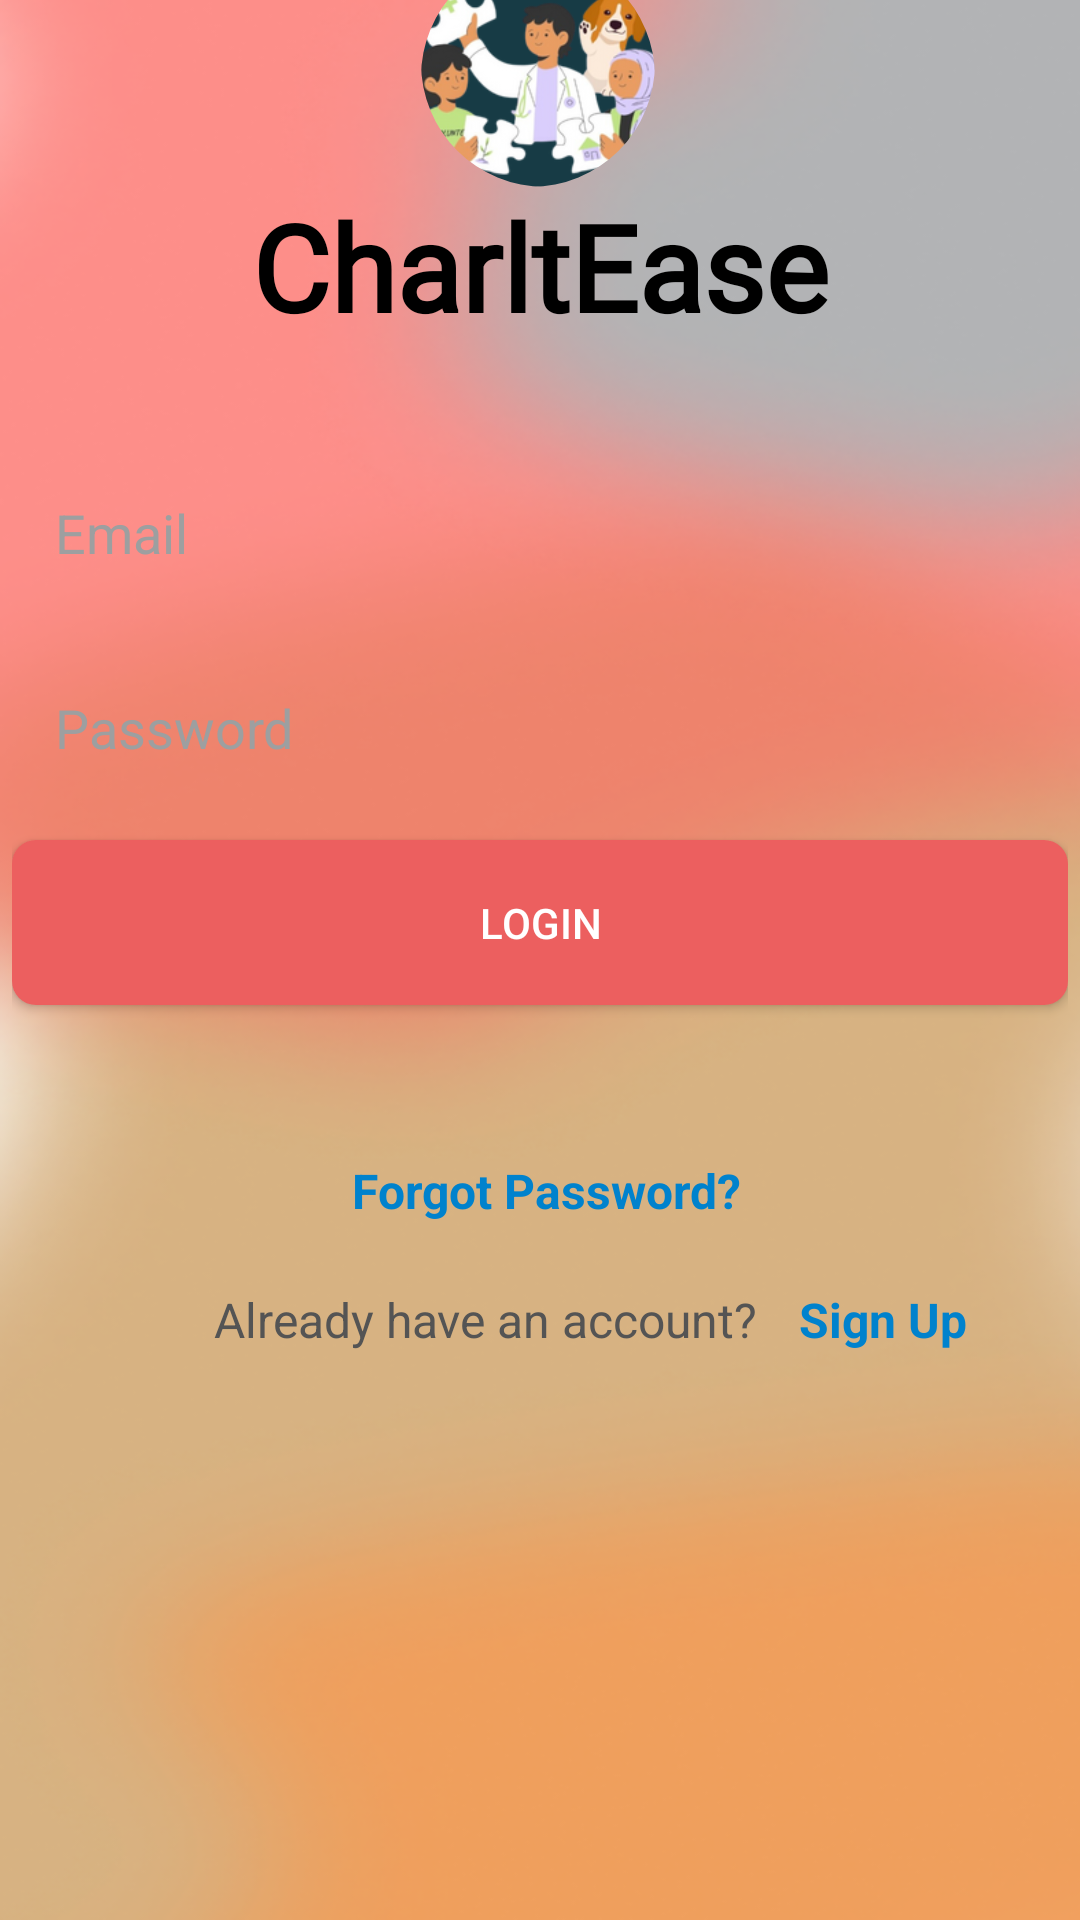

Here is an Android app screen rendered from its layout file. Give the layout XML and the strings, colors and styles it references.
<!-- AndroidManifest.xml: application theme Theme.V4C -->
<!-- res/layout/activity_login_page.xml -->
<?xml version="1.0" encoding="utf-8"?>
<androidx.constraintlayout.widget.ConstraintLayout xmlns:android="http://schemas.android.com/apk/res/android"
    xmlns:app="http://schemas.android.com/apk/res-auto"
    xmlns:tools="http://schemas.android.com/tools"
    android:id="@+id/main"
    android:background="@drawable/v4c_background_color"
    android:layout_width="match_parent"
    android:layout_height="match_parent"
    tools:context=".Login_Page">


    <com.google.android.material.imageview.ShapeableImageView
        android:id="@+id/imageView7"
        android:layout_width="78dp"
        android:layout_height="78dp"
        android:layout_centerInParent="true"
        android:scaleType="centerCrop"
        app:layout_constraintBottom_toTopOf="@+id/textView"
        app:layout_constraintEnd_toEndOf="parent"
        app:layout_constraintHorizontal_bias="0.498"
        app:layout_constraintStart_toStartOf="parent"
        app:layout_constraintTop_toTopOf="parent"
        app:layout_constraintVertical_bias="1.0"
        app:shapeAppearanceOverlay="@style/roundedImageView"
        app:srcCompat="@drawable/v4c_logo" />

    <TextView
        android:id="@+id/textView"
        android:layout_width="match_parent"
        android:layout_height="50dp"
        android:textAlignment="center"
        android:layout_marginBottom="528dp"
        android:fontFamily="@font/poppins_black"
        android:text="@string/app_name"
        android:textColor="@color/black"
        android:textSize="40sp"
        android:textStyle="bold"
        app:layout_constraintBottom_toBottomOf="parent"
        app:layout_constraintEnd_toEndOf="parent"
        app:layout_constraintHorizontal_bias="0.498"
        app:layout_constraintStart_toStartOf="parent" />


    <LinearLayout
        android:id="@+id/linearLayout2"
        android:layout_width="383dp"
        android:layout_height="42dp"
        android:layout_marginBottom="168dp"

        android:orientation="horizontal"
        app:layout_constraintBottom_toBottomOf="parent"
        app:layout_constraintEnd_toEndOf="parent"
        app:layout_constraintHorizontal_bias="0.571"
        app:layout_constraintStart_toStartOf="parent"
        app:layout_constraintTop_toBottomOf="@+id/linearLayout"
        app:layout_constraintVertical_bias="0.979">

        <TextView
            android:id="@+id/textView3"
            android:layout_width="185dp"
            android:layout_height="24dp"
            android:layout_marginStart="84dp"
            android:layout_marginBottom="52dp"
            android:text="Already have an account?"
            android:textColor="#545454"
            android:textSize="16sp" />

        <TextView
            android:id="@+id/textView4"
            android:layout_width="64dp"
            android:layout_height="22dp"
            android:layout_marginStart="10dp"
            android:layout_marginEnd="84dp"
            android:layout_marginBottom="28dp"
            android:text="Sign Up"
            android:textColor="#0082CD"
            android:textSize="16sp"
            android:textStyle="bold" />

    </LinearLayout>

    <LinearLayout
        android:id="@+id/linearLayout"
        android:layout_width="352dp"
        android:layout_height="246dp"
        android:layout_marginTop="28dp"
        android:orientation="vertical"
        app:layout_constraintBottom_toBottomOf="parent"
        app:layout_constraintEnd_toEndOf="parent"
        app:layout_constraintHorizontal_bias="0.491"
        app:layout_constraintStart_toStartOf="parent"
        app:layout_constraintTop_toBottomOf="@+id/textView"
        app:layout_constraintVertical_bias="0.0">

        <EditText
            android:id="@+id/editTextText5"
            android:layout_width="match_parent"
            android:layout_height="55dp"
            android:layout_marginTop="10dp"
            android:background="@drawable/edit_shape"
            android:ems="10"
            android:hint=" Email"
            android:paddingStart="10dp"
            android:textColorHint="#9D9FA0"
            android:inputType="text"
            android:textColor="@color/black"
            tools:layout_editor_absoluteX="52dp"
            tools:layout_editor_absoluteY="52dp" />

        <EditText
            android:id="@+id/editTextText6"
            android:layout_width="match_parent"
            android:layout_height="55dp"
            android:layout_marginTop="10dp"
            android:background="@drawable/edit_shape"
            android:cursorVisible="true"
            android:ems="10"
            android:paddingStart="10dp"
            android:hint=" Password"
            android:textColorHint="#9D9FA0"
            android:inputType="textPassword"
            android:textColor="@color/black"
            tools:layout_editor_absoluteX="52dp"
            tools:layout_editor_absoluteY="52dp" />

        <Button
            android:id="@+id/button2"
            android:layout_width="match_parent"
            android:layout_height="55dp"
            android:layout_marginTop="10dp"
            android:layout_marginBottom="388dp"
            android:backgroundTint="#EC5F5F"
            android:background="@drawable/first_page_button_style"
            android:text="Login"
            android:textColor="#ffffff"
            app:layout_constraintBottom_toBottomOf="@+id/imageView3"
            app:layout_constraintEnd_toEndOf="parent"
            app:layout_constraintHorizontal_bias="0.39"
            app:layout_constraintStart_toStartOf="parent" />
    </LinearLayout>

    <ProgressBar
        android:id="@+id/loading"
        android:layout_width="wrap_content"
        android:layout_height="wrap_content"
        android:visibility="gone"
        app:layout_constraintBottom_toTopOf="@+id/linearLayout2"
        app:layout_constraintEnd_toEndOf="parent"
        app:layout_constraintStart_toStartOf="parent"
        app:layout_constraintTop_toBottomOf="@+id/textView6" />

    <TextView
        android:id="@+id/textView6"
        android:layout_width="149dp"
        android:layout_height="27dp"
        android:layout_marginBottom="10dp"
        android:text="    Forgot Password?"
        android:textColor="#0082CD"
        android:textSize="16dp"
        android:textStyle="bold"
        app:layout_constraintBottom_toBottomOf="parent"
        app:layout_constraintEnd_toEndOf="parent"
        app:layout_constraintHorizontal_bias="0.48"
        app:layout_constraintStart_toStartOf="parent"
        app:layout_constraintTop_toBottomOf="@+id/linearLayout"
        app:layout_constraintVertical_bias="0.0" />


</androidx.constraintlayout.widget.ConstraintLayout>
<!-- resources referenced by this layout -->
<resources>
  <color name="black">#000000</color>
  <!-- drawable first_page_button_style (drawable) -->
  <?xml version="1.0" encoding="utf-8"?>
  <shape xmlns:android="http://schemas.android.com/apk/res/android">
      <corners android:radius="8dp"/>
      <solid android:color="#EC5F5F"/>
  
  </shape>
  <!-- drawable v4c_background_color: png bitmap (drawable, 160747 bytes) -->
  <!-- drawable v4c_logo: png bitmap (drawable, 239458 bytes) -->
  <string name="app_name">CharltEase</string>
  <style name="roundedImageView">
          <item name="cornerFamily">rounded</item>
          <item name="cornerSize">53%</item>
      </style>
  <style name="Theme.V4C" parent="Base.Theme.V4C" />
  <style name="Base.Theme.V4C" parent="Theme.Material3.DayNight.NoActionBar">
          
  
           <item name="colorPrimary">@color/red_accent</item>
          <item name="colorPrimaryVariant">@color/blue_primary</item>
          <item name="colorOnPrimary">@color/white</item>
      </style>
  <color name="red_accent">#EC5F5F</color>
  <color name="blue_primary">#0082CD</color>
  <color name="white">#FFFFFF</color>
</resources>
